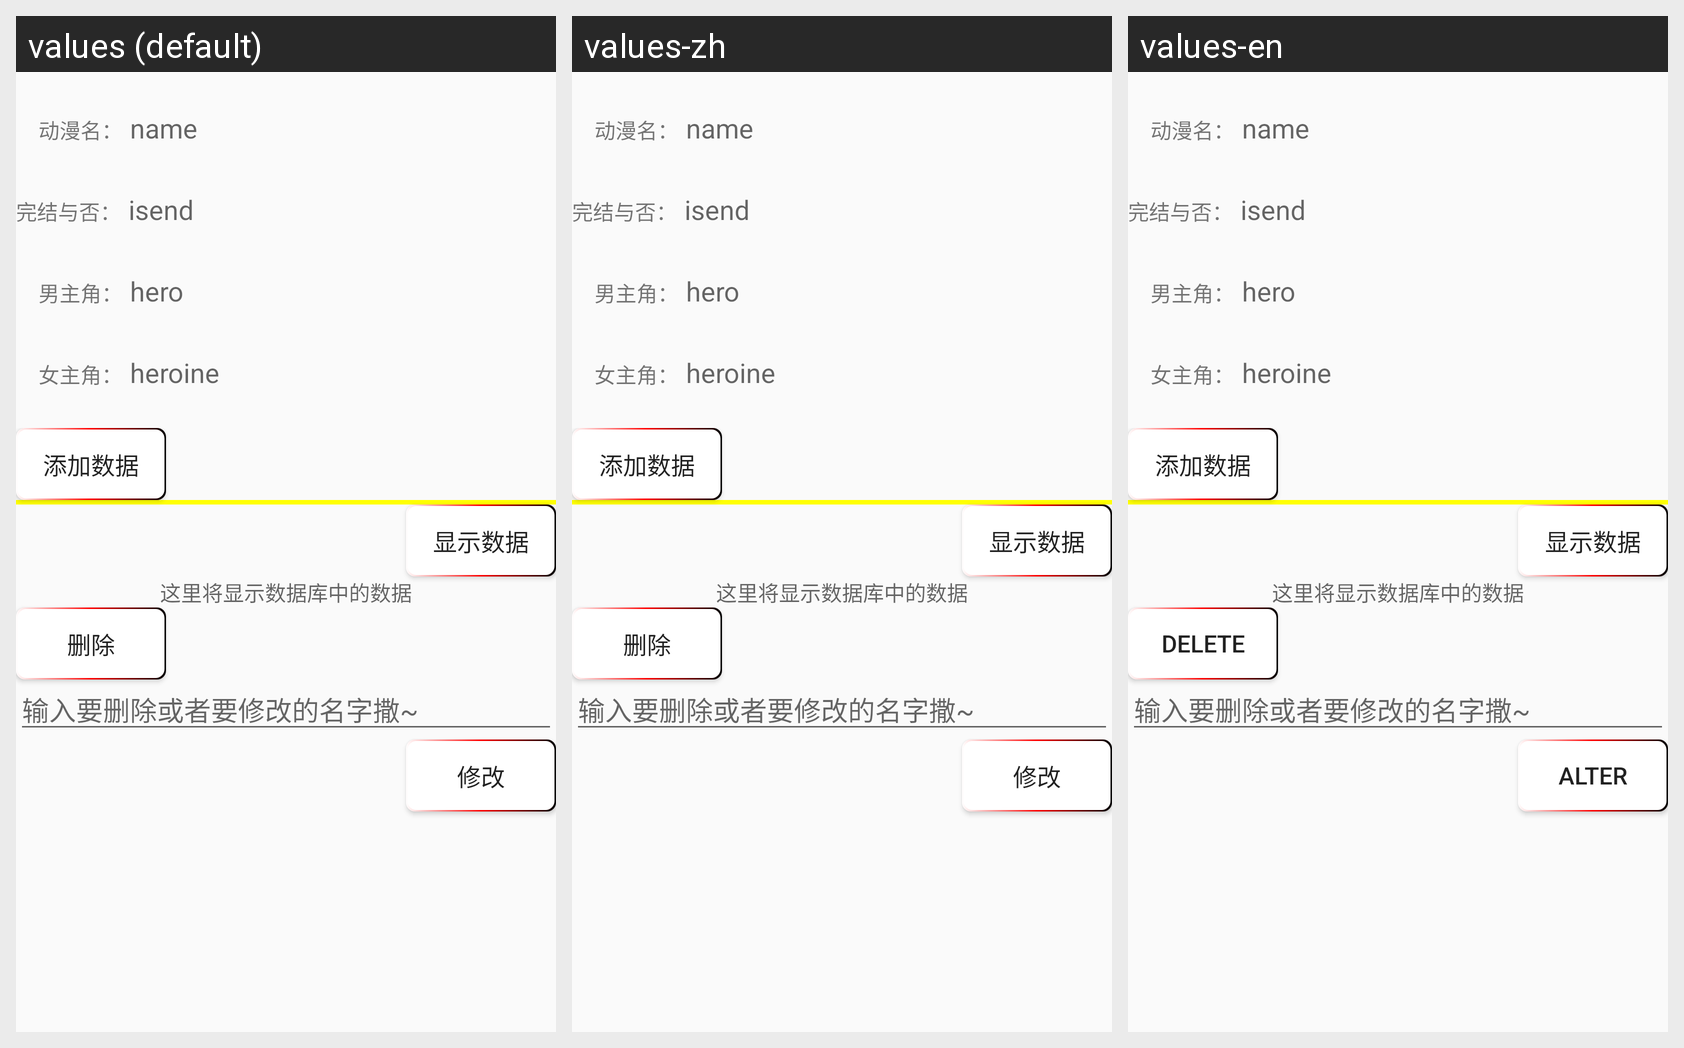

The same Android screen rendered under several of its app's locales, left to right. List the strings drawn on it with the default value and each locale's translation.
Android screen res/layout/greendao_cartoons_do.xml rendered under 3 locales, left to right: values (default), values-zh, values-en. Device: Nexus 5 (rendered at 1080×1920; each locale shown at half size, 540×960, under a caption strip naming it); theme AppTheme.Base.
Strings drawn on this screen, with the default value and each locale's value (text and hints the layout hard-codes, and strings that could not be matched under every locale, appear in the picture but are not listed):

add_data
  values: 添加数据
  values-zh: 添加数据
  values-en: 添加数据

show_data
  values: 显示数据
  values-zh: 显示数据
  values-en: 显示数据

delete
  values: 删除
  values-zh: 删除
  values-en: delete

alter
  values: 修改
  values-zh: 修改
  values-en: alter
